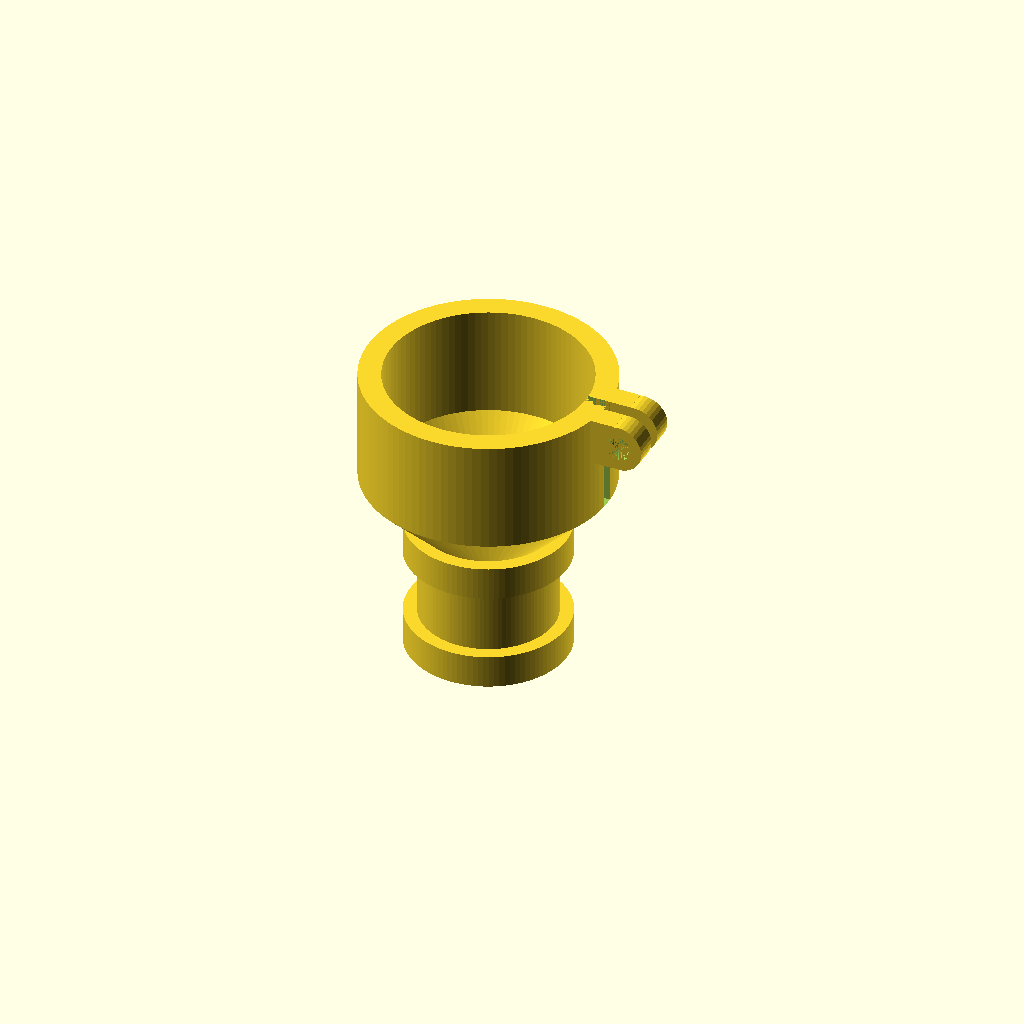
Cell 1: rendered with the file's own defaults.
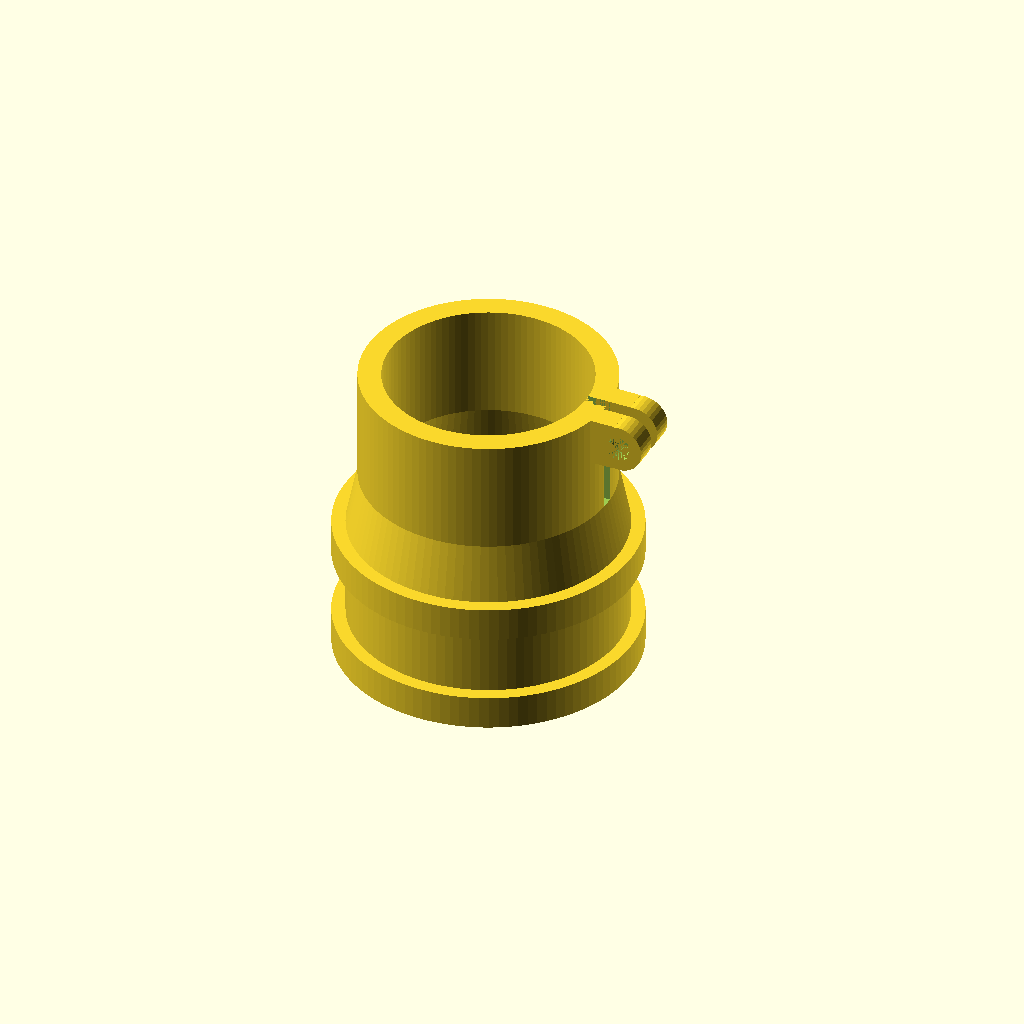
Cell 2: the same model with adapt1 = 12.
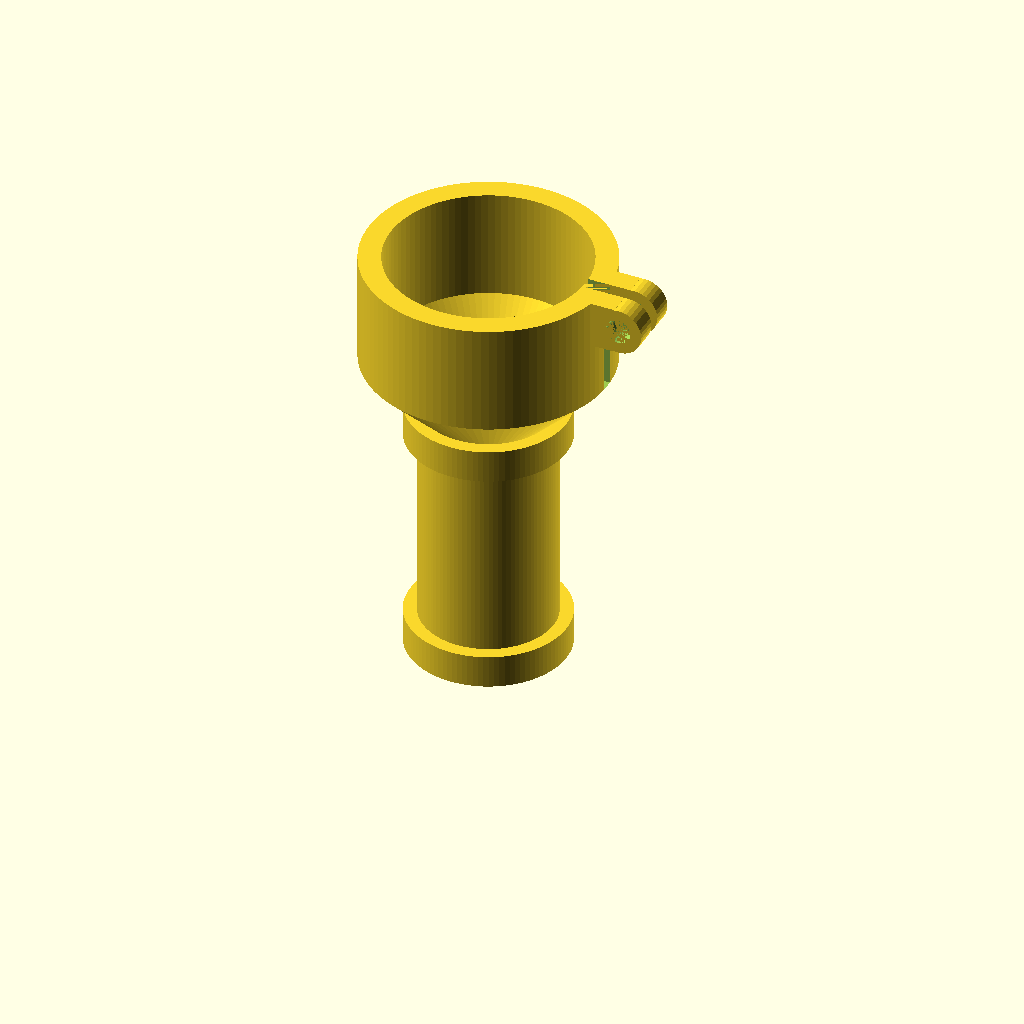
Cell 3: h1 = 24 (everything else at default).
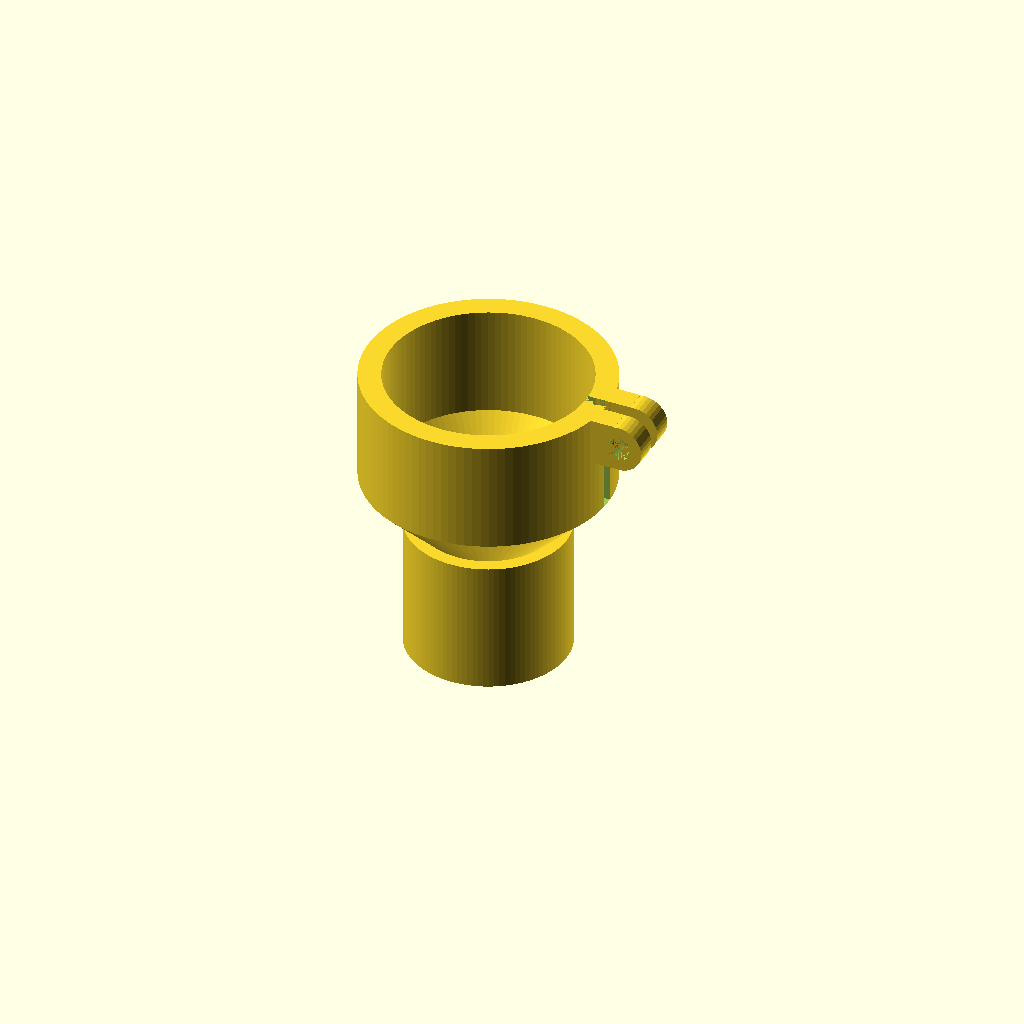
Cell 4 — ridgeh set to 6, the other parameters unchanged.
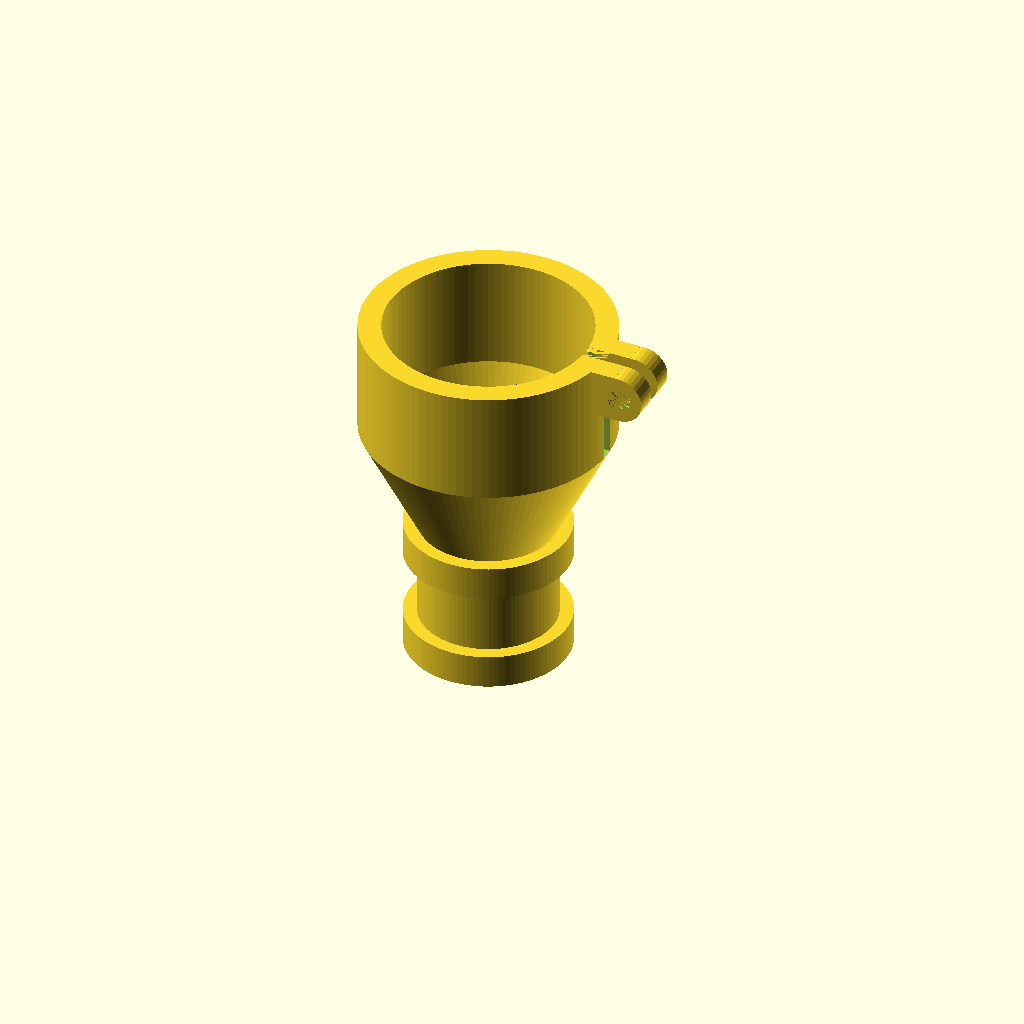
Cell 5: the same model with h2 = 10.
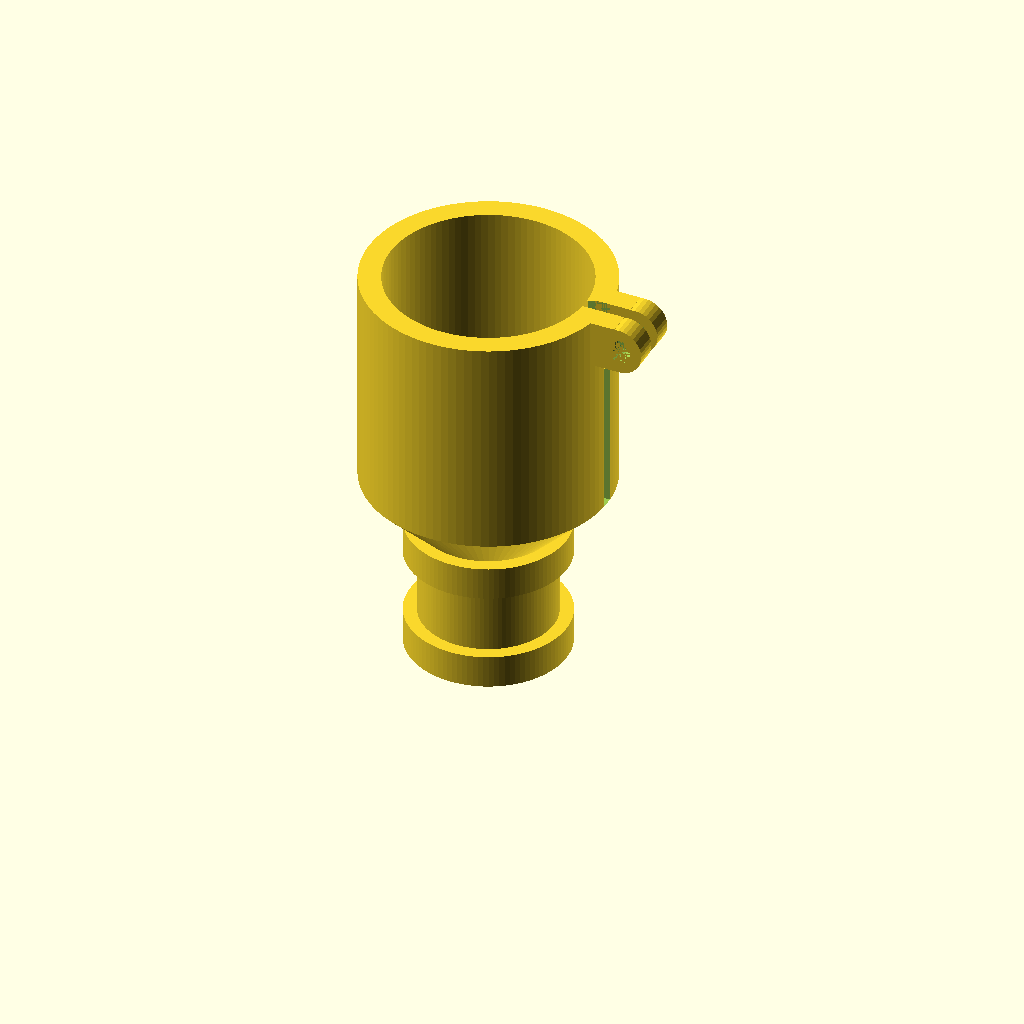
Cell 6: h3 = 20 (everything else at default).
One fixed orthographic camera (rotation 55°, 0°, 25°; colour scheme Cornfield) for every cell.
Source of the model, scadFiles/2035367/3191401.scad:
adapt1 = 6;  //radius to adapt

h1 = 12; //effector clamp h

ridgeh = 3;

h2 = 5; //middle h

h3 = 10; //adapted h

tight = 1.2;

ridge = 1.2;

wall = 2;

adapt2 = 9;  //radius of adapted cilinter

screw = 2 + 0.25; //M3 screw



innerSize = adapt1-wall;



difference() {



rotate_extrude(convexity = 10, $fn = 100)

{

    rotate([0, 0, 90])

    polygon(points = [ [0, innerSize], [h1, innerSize], [h1, innerSize+wall + ridge],

    [h1 - ridgeh, innerSize+wall+ridge], [h1- ridgeh, innerSize+wall], [ridgeh, innerSize+wall],

   [ridgeh, innerSize+wall+ridge], [0, innerSize+wall+ridge] ]);



    rotate([0, 0, 90])

    polygon(points = [ [h1, innerSize], [h1+h2, adapt2],

    [h1+h2, adapt2 + wall], [h1, innerSize+wall] ]);



    rotate([0, 0, 90])

    polygon(points = [ [h1+h2, adapt2], [h1+h2+h3, adapt2],

    [h1+h2+h3, adapt2 + wall], [h1+h2, adapt2+wall] ]);

}



//cut tightning slot

translate([adapt2-tight, -tight/2, h1+h2])

{

cube([wall*2, tight, h3]);

}

}



//tightening flanges



translate([adapt2 + screw + wall, tight/2, h1+h2+h3-(screw+wall)/2])

rotate([90,0,180])

{

difference(){

    translate ([0,0,0]) {

    cylinder(r=(screw+wall)/2, h=wall,$fn=36);  // cylinder

    translate([wall,0,wall/2])

    cube([screw+wall/2, screw+wall, wall], center = true);  // cylinder

    }

    cylinder(r=(screw)/2, h=wall,$fn=36);  // cylinder

}

}



translate([adapt2 + screw + wall, -wall-tight/2, h1+h2+h3-(screw+wall)/2])

rotate([90,0,180])

{

difference(){

    translate ([0,0,0]) {

    cylinder(r=(screw+wall)/2, h=wall,$fn=36);  // cylinder

    translate([wall,0,wall/2])

    cube([screw+wall/2, screw+wall, wall], center = true);  // cylinder

    }

    cylinder(r=(screw)/2, h=wall,$fn=36);  // cylinder

}

}
Parameter table extracted from the source (name, type, default, range or options):
adapt1: number, default 6
h1: number, default 12
ridgeh: number, default 3
h2: number, default 5
h3: number, default 10
tight: number, default 1.2
ridge: number, default 1.2
wall: number, default 2
adapt2: number, default 9
